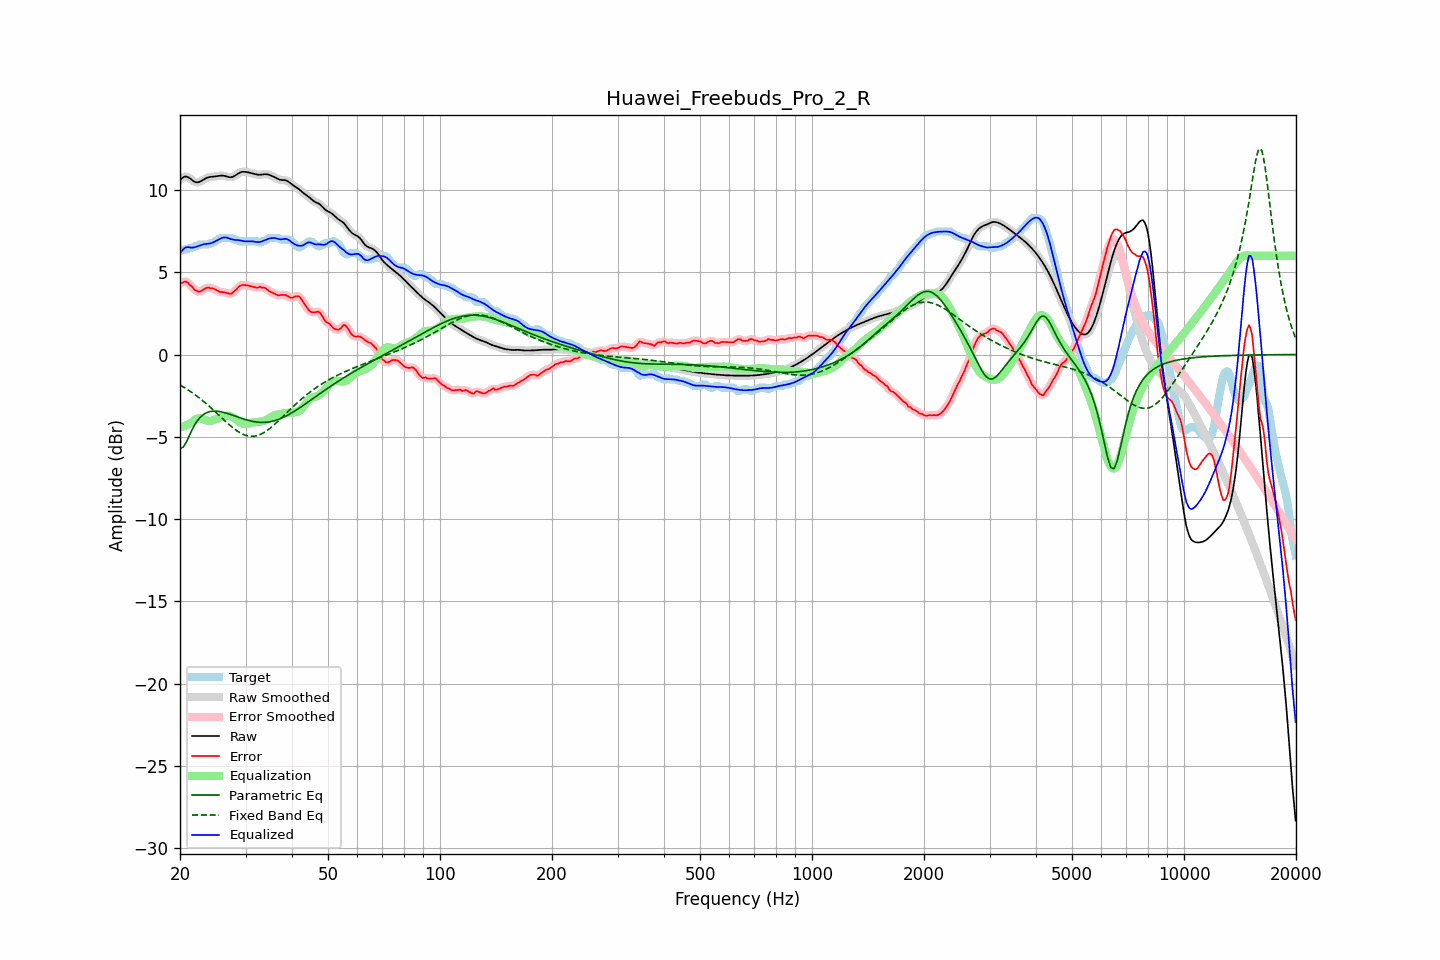

The table this chart was drawn from, first rows:
frequency, raw, error, smoothed, error_smoothed, equalization, parametric_eq, fixed_band_eq, equalized_raw, equalized_smoothed, target
20.00, 10.60, 4.32, 10.60, 4.30, -4.44, -5.71, -1.86, 6.16, 6.15, 6.28
20.20, 10.69, 4.36, 10.70, 4.37, -4.41, -5.67, -1.91, 6.28, 6.29, 6.33
20.40, 10.77, 4.39, 10.77, 4.42, -4.37, -5.63, -1.97, 6.40, 6.40, 6.38
20.61, 10.82, 4.44, 10.81, 4.43, -4.33, -5.47, -2.03, 6.48, 6.48, 6.38
20.81, 10.81, 4.43, 10.81, 4.41, -4.29, -5.31, -2.09, 6.52, 6.52, 6.38
21.02, 10.78, 4.36, 10.78, 4.35, -4.25, -5.10, -2.15, 6.53, 6.53, 6.42
21.23, 10.72, 4.24, 10.72, 4.27, -4.20, -4.89, -2.21, 6.52, 6.52, 6.48
21.44, 10.65, 4.16, 10.65, 4.15, -4.16, -4.68, -2.28, 6.49, 6.49, 6.48
21.66, 10.57, 4.07, 10.57, 4.05, -4.06, -4.48, -2.35, 6.50, 6.51, 6.50
21.87, 10.50, 3.93, 10.51, 3.96, -3.98, -4.31, -2.42, 6.52, 6.52, 6.57
22.09, 10.47, 3.89, 10.47, 3.88, -3.92, -4.14, -2.49, 6.55, 6.55, 6.58
22.31, 10.47, 3.85, 10.47, 3.83, -3.89, -4.00, -2.56, 6.58, 6.58, 6.62
22.54, 10.49, 3.81, 10.49, 3.83, -3.88, -3.87, -2.64, 6.61, 6.62, 6.68
22.76, 10.54, 3.85, 10.54, 3.85, -3.89, -3.78, -2.71, 6.65, 6.65, 6.68
22.99, 10.60, 3.91, 10.60, 3.91, -3.92, -3.69, -2.79, 6.68, 6.68, 6.68
23.22, 10.66, 3.98, 10.66, 3.98, -3.95, -3.62, -2.87, 6.71, 6.71, 6.68
23.45, 10.71, 4.03, 10.71, 4.03, -3.99, -3.56, -2.96, 6.72, 6.72, 6.68
23.69, 10.75, 4.07, 10.75, 4.06, -4.02, -3.52, -3.04, 6.73, 6.73, 6.68
23.92, 10.78, 4.07, 10.78, 4.06, -4.04, -3.48, -3.13, 6.74, 6.74, 6.71
24.16, 10.80, 4.02, 10.80, 4.05, -4.03, -3.47, -3.22, 6.76, 6.76, 6.77
24.40, 10.81, 4.03, 10.81, 4.02, -4.02, -3.45, -3.30, 6.79, 6.79, 6.78
24.65, 10.82, 4.00, 10.82, 3.99, -3.98, -3.44, -3.39, 6.83, 6.83, 6.82
24.89, 10.83, 3.95, 10.83, 3.95, -3.95, -3.44, -3.48, 6.88, 6.88, 6.88
25.14, 10.84, 3.90, 10.85, 3.90, -3.91, -3.45, -3.58, 6.94, 6.94, 6.94
25.39, 10.86, 3.85, 10.86, 3.84, -3.87, -3.46, -3.67, 6.99, 6.99, 7.01
25.65, 10.87, 3.79, 10.87, 3.81, -3.83, -3.47, -3.76, 7.04, 7.04, 7.08
25.91, 10.88, 3.79, 10.88, 3.79, -3.79, -3.49, -3.85, 7.08, 7.08, 7.08
26.16, 10.87, 3.79, 10.87, 3.78, -3.76, -3.52, -3.94, 7.11, 7.11, 7.08
26.43, 10.85, 3.77, 10.85, 3.77, -3.73, -3.54, -4.04, 7.12, 7.12, 7.08
26.69, 10.82, 3.74, 10.82, 3.74, -3.72, -3.57, -4.13, 7.11, 7.11, 7.08
26.96, 10.80, 3.71, 10.80, 3.71, -3.72, -3.60, -4.21, 7.08, 7.08, 7.08
27.23, 10.78, 3.69, 10.78, 3.70, -3.74, -3.63, -4.30, 7.04, 7.04, 7.08
27.50, 10.78, 3.70, 10.78, 3.72, -3.77, -3.66, -4.38, 7.01, 7.01, 7.08
27.77, 10.81, 3.78, 10.81, 3.77, -3.82, -3.70, -4.46, 6.99, 6.99, 7.03
28.05, 10.86, 3.87, 10.86, 3.86, -3.89, -3.73, -4.54, 6.97, 6.97, 6.98
28.33, 10.93, 3.94, 10.92, 3.96, -3.96, -3.77, -4.61, 6.97, 6.96, 6.98
28.62, 10.99, 4.06, 10.99, 4.06, -4.03, -3.80, -4.68, 6.96, 6.95, 6.93
28.90, 11.05, 4.17, 11.05, 4.15, -4.10, -3.84, -4.74, 6.95, 6.94, 6.88
29.19, 11.09, 4.21, 11.09, 4.21, -4.16, -3.87, -4.79, 6.93, 6.93, 6.88
29.48, 11.11, 4.23, 11.11, 4.23, -4.20, -3.90, -4.84, 6.91, 6.91, 6.88
29.78, 11.11, 4.23, 11.11, 4.23, -4.22, -3.93, -4.88, 6.89, 6.89, 6.88
30.08, 11.10, 4.22, 11.10, 4.22, -4.22, -3.96, -4.92, 6.88, 6.88, 6.88
30.38, 11.08, 4.20, 11.08, 4.20, -4.21, -3.99, -4.94, 6.88, 6.88, 6.88
30.68, 11.06, 4.18, 11.06, 4.18, -4.18, -4.02, -4.96, 6.88, 6.88, 6.88
30.99, 11.04, 4.16, 11.04, 4.16, -4.16, -4.04, -4.97, 6.88, 6.88, 6.88
31.30, 11.01, 4.13, 11.01, 4.13, -4.13, -4.06, -4.97, 6.88, 6.88, 6.88
31.61, 10.99, 4.10, 10.99, 4.10, -4.12, -4.08, -4.97, 6.87, 6.87, 6.88
31.93, 10.96, 4.08, 10.96, 4.08, -4.11, -4.10, -4.95, 6.85, 6.85, 6.88
32.24, 10.94, 4.06, 10.94, 4.08, -4.10, -4.11, -4.93, 6.84, 6.84, 6.88
32.57, 10.93, 4.10, 10.93, 4.09, -4.09, -4.12, -4.89, 6.83, 6.83, 6.83
32.89, 10.93, 4.12, 10.93, 4.09, -4.08, -4.12, -4.86, 6.85, 6.85, 6.81
33.22, 10.94, 4.06, 10.94, 4.09, -4.06, -4.13, -4.81, 6.88, 6.88, 6.88
33.55, 10.96, 4.07, 10.95, 4.07, -4.04, -4.13, -4.76, 6.92, 6.92, 6.88
33.89, 10.96, 4.04, 10.96, 4.02, -4.00, -4.12, -4.70, 6.96, 6.96, 6.92
34.23, 10.96, 3.97, 10.96, 3.97, -3.96, -4.11, -4.63, 7.00, 7.00, 6.99
34.57, 10.94, 3.88, 10.94, 3.89, -3.90, -4.10, -4.56, 7.04, 7.03, 7.06
34.92, 10.90, 3.82, 10.91, 3.83, -3.84, -4.09, -4.48, 7.06, 7.06, 7.08
35.27, 10.86, 3.78, 10.86, 3.78, -3.78, -4.07, -4.40, 7.08, 7.08, 7.08
35.62, 10.82, 3.73, 10.82, 3.73, -3.73, -4.04, -4.32, 7.09, 7.09, 7.08
35.97, 10.77, 3.69, 10.77, 3.68, -3.69, -4.02, -4.23, 7.08, 7.08, 7.08
... 635 more rows
